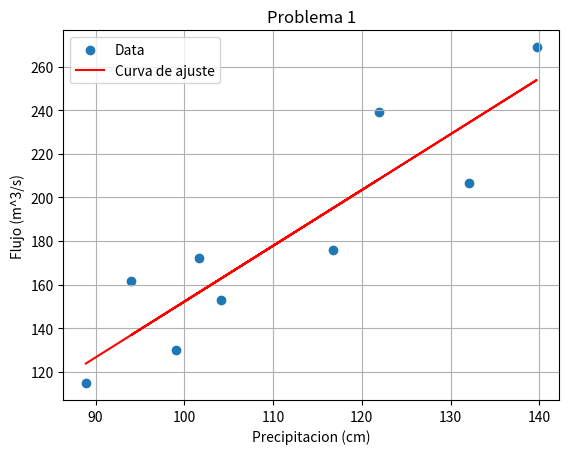
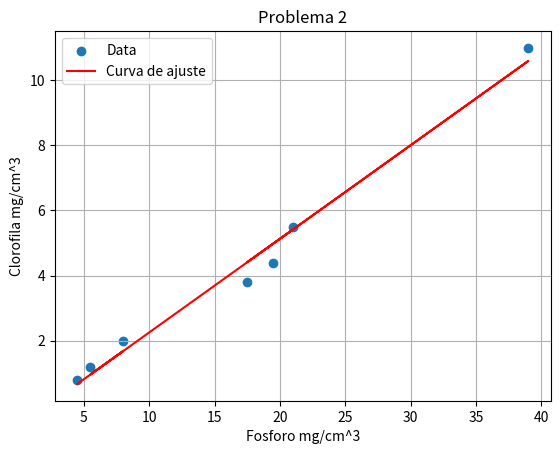
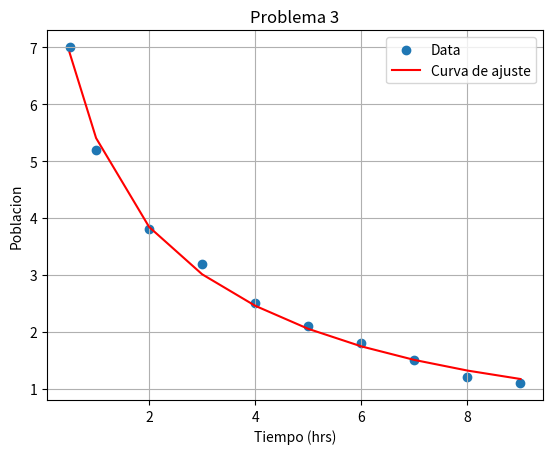

These charts were generated, in order, by the following Python code:
## Practica 3 - Modelizacion en base a datos experimentales
# Autor: Bruno Fernando Reyes Iglesias
print('PRACTICA 3 - MODELIZACION EN BASE A DATOS EXPERIMENTALES')
## Uso de scipy para ajuste de curva con datos experimentales
import numpy as np
import matplotlib.pyplot as plt
from scipy.optimize import curve_fit
from pandas import DataFrame
## PROBLEMA 1
print('\nProblema 1\n')
# Datos
Pre=np.array([88.9,101.6,104.1,139.7,132.1,94.0,116.8,121.9,99.1])
Flw=np.array([114.7,172.0,152.9,269.0,206.4,161.4,175.8,239.0,130.0])
Table=DataFrame({'Precipitacion (cm)':Pre,'Flujo (m^3/s)':Flw})
print(Table)
# Definir el modelo de ajuste
def modelo(x,a,b):
    return a+b*x
# Ajuste de datos
popt,pcov=curve_fit(modelo,Pre,Flw)
# Recuperacion de parametros
a,b=popt
# Calculo de R^2
pvals=modelo(Pre,*popt)
meany=np.mean(Flw)
TSS=np.sum((Flw-meany)**2)
RSS=np.sum((Flw-pvals)**2)
r_sqr=1-(RSS/TSS)
# Resultados
print('\nModelo de ajuste:')
print('   f(x) = a + b * x')
print('\nParametros de ajuste:')
print('   a = %.4f' % (a))
print('   b = %.4f' % (b))
print('   R^2 = %.4f' % (r_sqr))
# Grafica de datos y curva de ajuste
plt.figure(1)
plt.scatter(Pre,Flw,label='Data')
plt.plot(Pre,modelo(Pre,*popt),'-r',label='Curva de ajuste')
plt.xlabel('Precipitacion (cm)')
plt.ylabel('Flujo (m^3/s)')
plt.title('Problema 1')
plt.legend()
plt.grid()
# Nivel de clorofila cuando p = 15
Flw120=modelo(120,*popt)
print('\nEl flujo cuando la precipitacion es 120 cm es: %.4g m^3/s\n' % (Flw120))
## PROBLEMA 2
print('\nProblema 2\n')
# Datos
p=np.array([4.5,8.0,5.5,39.0,19.5,17.5,21.0])
c=np.array([0.8,2.0,1.2,11.0,4.4,3.8,5.5])
Table=DataFrame({'Fosforo, p (mg/m^3)':p,'Clorofila, c (mg/m^3)':c})
print(Table)
# Definir el modelo de ajuste
def modelo(x,a,b):
    return a+b*x
# Ajuste de datos
popt,pcov=curve_fit(modelo,p,c)
# Recuperacion de parametros
a,b=popt
# Calculo de R^2
pvals=modelo(p,*popt)
meany=np.mean(c)
TSS=np.sum((c-meany)**2)
RSS=np.sum((c-pvals)**2)
r_sqr=1-(RSS/TSS)
# Resultados
print('\nModelo de ajuste:')
print('   f(x) = a + b * x')
print('\nParametros de ajuste:')
print('   a = %.4f' % (a))
print('   b = %.4f' % (b))
print('   R^2 = %.4f' % (r_sqr))
# Grafica de datos y curva de ajuste
plt.figure(2)
plt.scatter(p,c,label='Data')
plt.plot(p,modelo(p,*popt),'-r',label='Curva de ajuste')
plt.xlabel('Fosforo mg/cm^3')
plt.ylabel('Clorofila mg/cm^3')
plt.title('Problema 2')
plt.legend()
plt.grid()
# Nivel de clorofila cuando p = 15
c15=modelo(15,*popt)
print('\nEl nivel de clorofila cuando p = 15 mg/m^3 es: %.4g\n' % (c15))
## PROBLEMA 3
print('\nProblema 3\n')
# Datos
t=np.array([0.5,1,2,3,4,5,6,7,8,9])
P=np.array([7,5.2,3.8,3.2,2.5,2.1,1.8,1.5,1.2,1.1])
Table=DataFrame({'Tiempo , hrs':t,'Poblacion':P})
print(Table)
# Definir la funcion
def modelo(t,A,B,C):
    return A*np.exp(-1.5*t)+B*np.exp(-0.3*t)+C*np.exp(-0.05*t)
# Ajuste de datos
popt,pcov=curve_fit(modelo,t,P)
# Recuperacion de parametros
A,B,C=popt
# Calculo de R^2
pvals=modelo(t,*popt)
meany=np.mean(P)
TSS=np.sum((P-meany)**2)
RSS=np.sum((P-pvals)**2)
r_sqr=1-(RSS/TSS)
# Resultados
print('\nModelo de ajuste:')
print('   P(t) = A*exp(-1.5*t)+B*exp(-0.3*t)+C*exp(-0.05*t)')
print('\nParametros de ajuste:')
print('   A = %.4f' % (A))
print('   B = %.4f' % (B))
print('   C = %.4f' % (C))
print('   R^2 = %.4f' % (r_sqr))
# Grafica de datos y curva de ajuste
plt.figure(3)
plt.scatter(t,P,label='Data')
plt.plot(t,modelo(t,*popt),'-r',label='Curva de ajuste')
plt.xlabel('Tiempo (hrs)')
plt.ylabel('Poblacion')
plt.title('Problema 3')
plt.legend()
plt.grid()
# Poblacion incial
print('\nPoblacion incial de cada microorganismo, t = 0:')
print('   A = %.4g' % (A))
print('   B = %.4g' % (B))
print('   C = %.4g' % (C))
## Mantener los graficos abiertos
plt.show()
